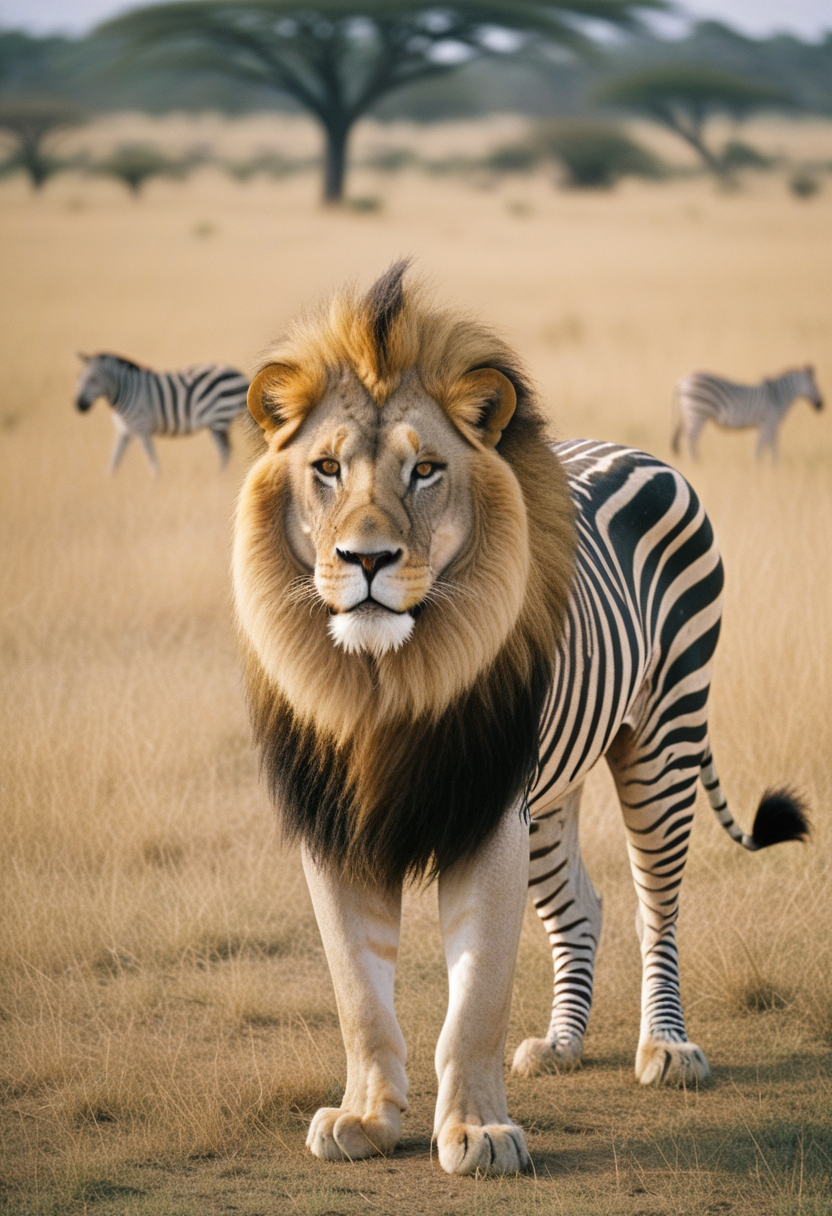
Generation parameters embedded in this image by AUTOMATIC1111 Stable Diffusion web UI or a fork of it (Forge, ...) (PNG 'parameters' text chunk):
(analog photo) of a male lion with zebra strips standing in the savanna, zebra pattern on lion face, masterpiece, Fine art photography, award winning photography
Steps: 22, Sampler: Euler a, CFG scale: 3.5, Seed: 1877008392, Size: 832x1216, Model hash: ccbf759201, Model: AIPG add X, VAE hash: 235745af8d, VAE: madebyollinsdxl-vae-fp16-fix.safetensors, ENSD: 2828, Discard penultimate sigma: True, SGM noise multiplier: True, Version: f0.0.17v1.8.0rc-latest-276-g29be1da7